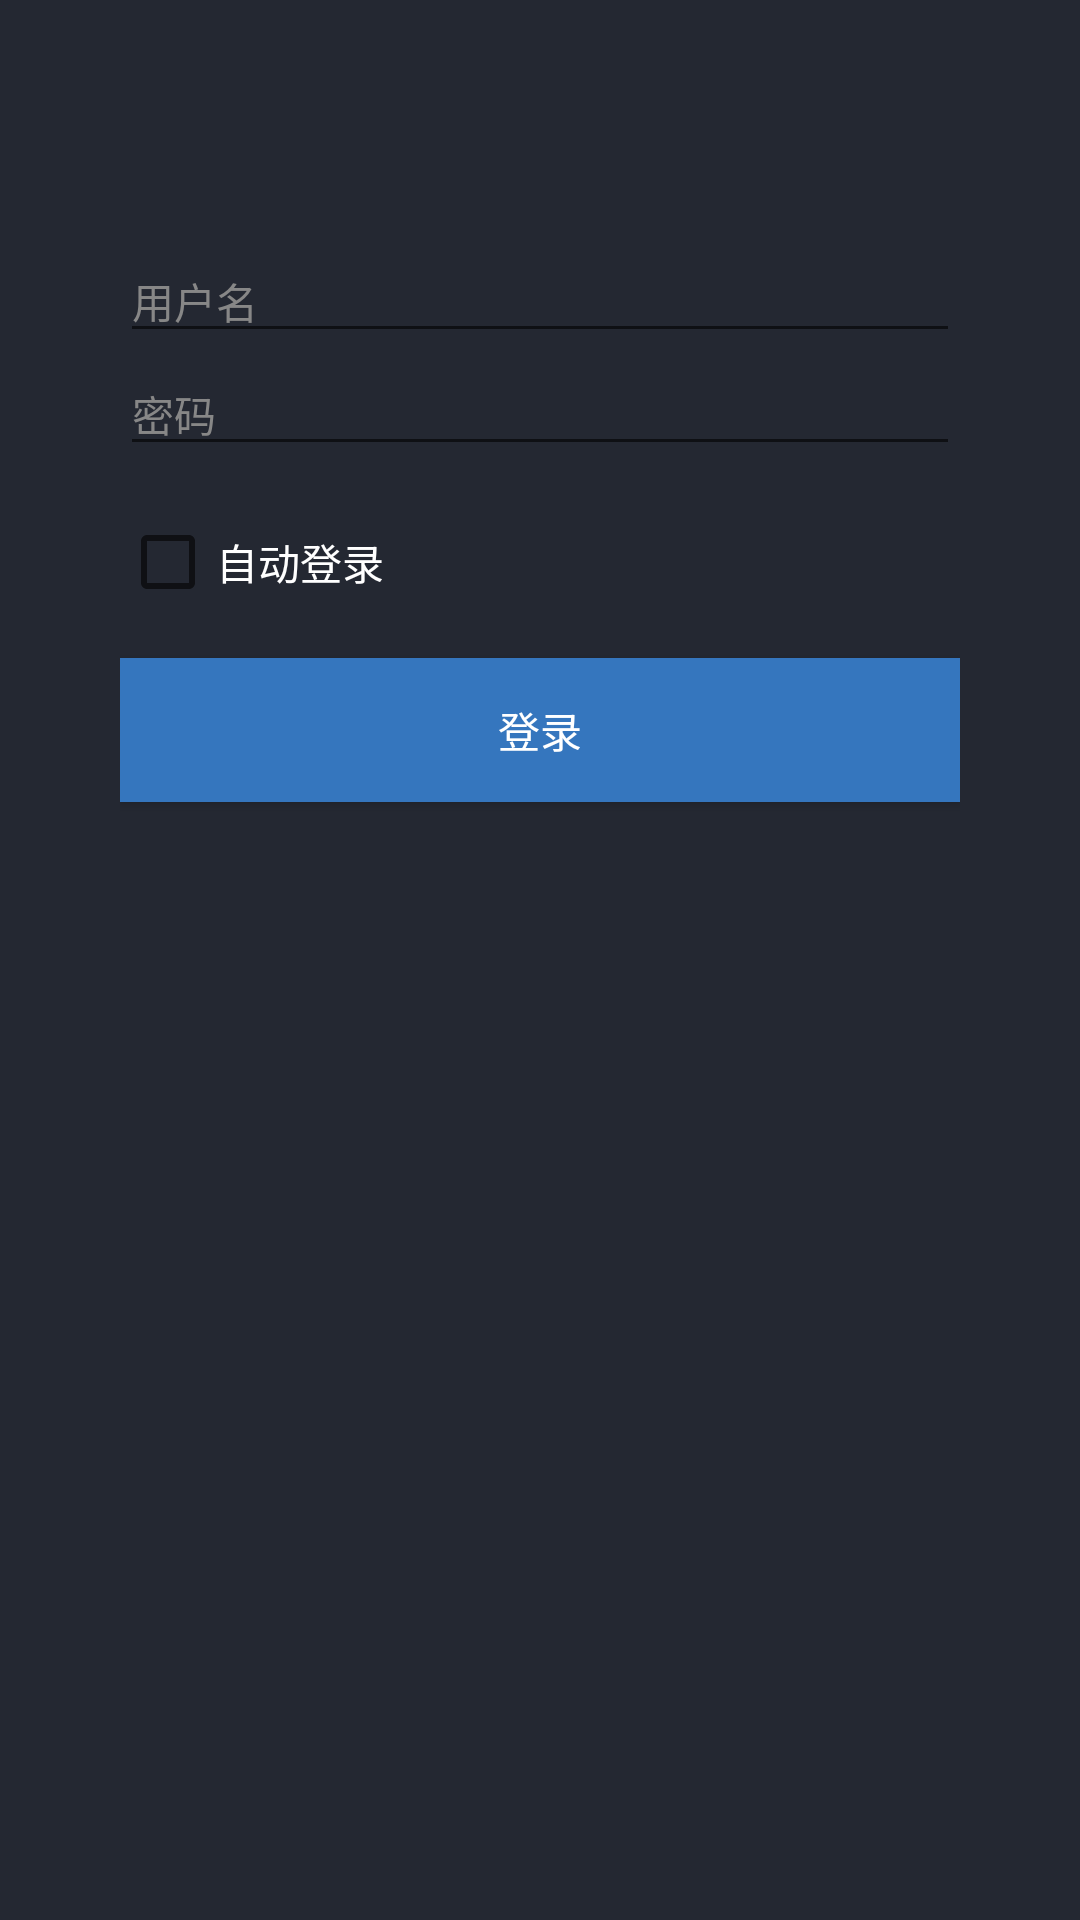

Android layout source for this screen:
<!-- AndroidManifest.xml: application theme AppTheme -->
<!-- res/layout/activity_login.xml -->
<?xml version="1.0" encoding="utf-8"?>
<android.widget.RelativeLayout xmlns:android="http://schemas.android.com/apk/res/android"
    xmlns:tools="http://schemas.android.com/tools"
    android:layout_width="match_parent"
    android:layout_height="match_parent"
    android:background="@color/colorPrimary"
    tools:context="cn.hb712.webapp.LoginActivity">

    <LinearLayout
        android:id="@+id/login_layout"
        android:orientation="vertical"
        android:layout_marginTop="@dimen/login_margin_Top"
        android:layout_marginStart="@dimen/login_margin_horizontal"
        android:layout_marginEnd="@dimen/login_margin_horizontal"
        android:layout_width="match_parent"
        android:layout_height="wrap_content">
        <EditText
            android:id="@+id/username"
            android:layout_width="match_parent"
            android:layout_height="wrap_content"
            android:hint="@string/username_hint"
            android:textColorHint="@color/login_textHintColor"
            android:textColor="@color/login_textColor"
            android:inputType="text"
            style="@style/AppTheme"
            tools:ignore="LabelFor" />

        <EditText
            android:id="@+id/password"
            android:layout_width="match_parent"
            android:layout_height="wrap_content"
            android:hint="@string/password_hint"
            android:inputType="textPassword"
            android:textColorHint="@color/login_textHintColor"
            android:textColor="@color/login_textColor"
            style="@style/AppTheme"
            tools:ignore="LabelFor" />
        <CheckBox
            android:id="@+id/save_username_passwd"
            android:text="@string/save_username_passwd"
            android:textColor="@color/login_textColor"
            android:layout_marginTop="@dimen/fab_margin"
            android:layout_marginBottom="@dimen/fab_margin"
            android:layout_width="match_parent"
            android:layout_height="wrap_content" />

        <Button
            android:id="@+id/login_button"
            android:layout_width="match_parent"
            android:layout_height="wrap_content"
            android:background="@color/login_button_background"
            android:textColor="@color/login_textColor"
            style="@style/AppTheme"
            android:text="@string/login_button_string" />

        <TextView
            android:id="@+id/message"
            android:layout_marginTop="@dimen/fab_margin"
            android:gravity="center"
            android:textColor="@color/login_textHintColor"
            android:layout_width="match_parent"
            android:layout_height="wrap_content" />
        <TextView
            android:id="@+id/result_message"
            android:layout_marginTop="@dimen/fab_margin"
            android:textColor="@color/login_textColor"
            android:layout_width="match_parent"
            android:layout_height="wrap_content" />
    </LinearLayout>
    <ImageView
        android:id="@+id/loading_image"
        android:layout_centerHorizontal="true"
        android:layout_below="@+id/login_layout"
        android:src="@drawable/action_loading"
        android:layout_width="wrap_content"
        android:layout_height="wrap_content"
        tools:ignore="ContentDescription" />

</android.widget.RelativeLayout>
<!-- resources referenced by this layout -->
<resources>
  <color name="colorPrimary">#242832</color>
  <color name="login_button_background">#3576BE</color>
  <color name="login_textColor">#ffffff</color>
  <color name="login_textHintColor">#878787</color>
  <dimen name="fab_margin">16dp</dimen>
  <dimen name="login_margin_Top">80dp</dimen>
  <dimen name="login_margin_horizontal">40dp</dimen>
  <string name="login_button_string">登录</string>
  <string name="password_hint">密码</string>
  <string name="save_username_passwd">自动登录</string>
  <string name="username_hint">用户名</string>
  <style name="AppTheme" parent="Theme.AppCompat.Light.DarkActionBar">
          
          <item name="colorPrimary">@color/colorPrimary</item>
          <item name="colorPrimaryDark">@color/colorPrimaryDark</item>
          <item name="colorAccent">@color/colorAccent</item>
      </style>
  <color name="colorPrimaryDark">#242832</color>
  <color name="colorAccent">#A0FFFFFF</color>
</resources>
